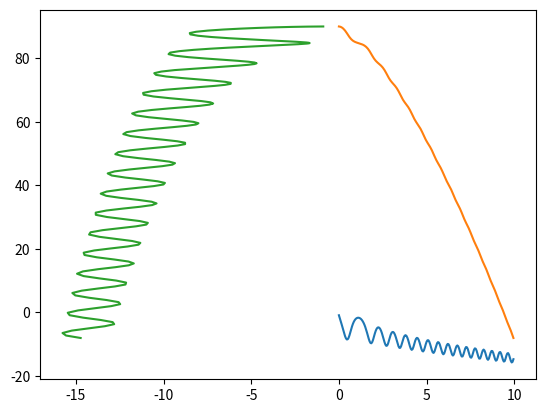

This figure's Python source:
#import
from math import sin
from matplotlib import pyplot

#basic variables and starting values
x=0
x1 =0
dt=0.05
theta = 90
theta1 = 0
g = 9.98
oTime = 10
l=0.5

#solution arrays
tabX=[]
tabTheta=[]
tabTime=[]

#number of iterations
iteration = oTime/dt
iteration = int(iteration)


time = 0
#iterating loop
for i in range(iteration):
    tabTime.append(time)
    time+=dt
    x1 = (-1*g*sin(theta)*dt)/l + x
    theta1 = x*dt + theta
    tabX.append(x1)
    tabTheta.append(theta1)
    x= x1
    theta = theta1

#for i in range(iteration):
#    print(tabX[i])
#    print("   ")
#    print(tabTheta[i])
#    print("\n")

pyplot.plot(tabTime,tabX)
pyplot.show()

pyplot.plot(tabTime,tabTheta)
pyplot.show()

pyplot.plot(tabX,tabTheta)
pyplot.show()